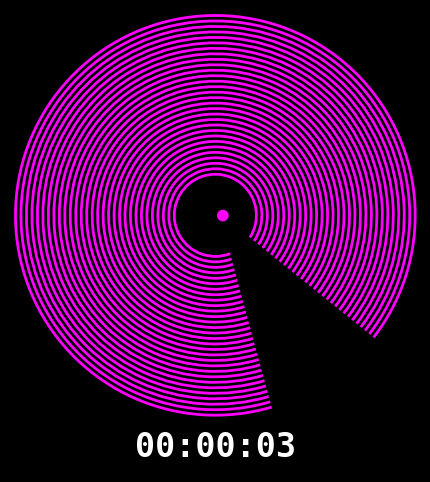

Write the Python code that produced this figure.
import numpy as np
import matplotlib.pyplot as plt
from matplotlib.animation import FuncAnimation
from matplotlib.patches import Arc, Circle
import logging

# ======================
# CONFIGURATION
# ======================
FPS = 60
DT = 1 / FPS

GRAVITY = -3.0
BASE_RESTITUTION = 1.8
cur_restitution = BASE_RESTITUTION
TANGENTIAL_KICK = 0.6
SUBSTEPS = 3

MAX_SPEED_BASE = 5.6
MIN_SPEED_BASE = 2.4
MAX_SPEED = MAX_SPEED_BASE
MIN_SPEED = MIN_SPEED_BASE
DAMPING = 0.001
MIN_RESTITUTION = 1.1


# ======================
# SIMULATION SETTINGS
# ======================
NUM_RINGS = 30
BALL_RADIUS = 0.05

# Vivid color palette
VIVID_COLORS = [
    "lime", "cyan", "magenta", "yellow", "orange", 
    "red", "deepskyblue", "springgreen", "fuchsia", "gold"
]

INNER_RADIUS = 0.4
RADIUS_STEP = 1.6 / max(NUM_RINGS, 1) # Adjust step to fit max radius (~2.0)
GAP_SIZE = np.pi / 5  # Made gaps smaller (pi/5 -> pi/7)
BASE_ROT_SPEED = 3.2  # Increased speed for higher difficulty

def get_contrast_colors():
    """Pick two highly contrasting colors from the vivid palette."""
    c1 = np.random.choice(VIVID_COLORS)
    # Filter out colors that might be too similar (simplified for now by just picking a different one)
    c2 = np.random.choice([c for c in VIVID_COLORS if c != c1])
    return c1, c2

BALL_COLOR, RING_COLOR = get_contrast_colors()

# Timing state
elapsed_time = 0.0
SIM_LENGTH = 0.0
simulation_running = True

# ======================
# FIGURE SETUP
# ======================
fig, ax = plt.subplots(figsize=(6, 6), facecolor="black")
ax.set_facecolor("black")
ax.set_xlim(-2, 2)
ax.set_ylim(-2.5, 2)
ax.set_aspect("equal")
ax.axis("off")

# ======================
# BALL
# ======================
ball_pos = np.array([0.0, 0.0])
ball_vel = np.array([1.2, 0.0])

ball = Circle(ball_pos, BALL_RADIUS, color=BALL_COLOR)
ax.add_patch(ball)

# ======================
# STOPWATCH
# ======================
timer_text = ax.text(
    0, -2.35, "00:00:00", 
    color="white", 
    fontsize=24, 
    ha="center", 
    fontfamily="monospace",
    fontweight="bold",
    bbox=dict(facecolor='black', edgecolor='black', alpha=1.0)
)

# ======================
# RINGS
# ======================
rings = []
shared_gap_angle = np.random.uniform(0, 2 * np.pi)

for i in range(NUM_RINGS):
    r = INNER_RADIUS + i * RADIUS_STEP
    gap_angle = shared_gap_angle
    speed = BASE_ROT_SPEED / (1 + i * 0.15)

    arc = Arc(
        (0, 0),
        2 * r,
        2 * r,
        linewidth=2,
        color=RING_COLOR,
    )
    ax.add_patch(arc)

    rings.append({
        "radius": r,
        "gap_angle": gap_angle,
        "speed": speed,
        "arc": arc,
        "alive": True,
    })

# ======================
# GLOBAL ROTATION DIRECTION
# ======================
ROT_DIR = 1   # flips after each ring pass

# ======================
# HELPERS
# ======================
def wrap(a):
    return np.mod(a, 2 * np.pi)

def in_gap(theta, gap):
    d = wrap(theta - gap)
    return d < GAP_SIZE / 2 or d > 2 * np.pi - GAP_SIZE / 2

# ======================
# PARTICLES (Optimized using Scatter)
# ======================
# We use a single scatter collection for all particles to maximize FPS
particle_scatter = ax.scatter([], [], s=5, alpha=0.9, edgecolors="none")
particles_data = []

def spawn_particles(x, y, color):
    """Add new particle data to the system."""
    num_particles = 25
    for _ in range(num_particles):
        angle = np.random.uniform(0, 2 * np.pi)
        speed = np.random.uniform(1.0, 4.5)
        p_vel = np.array([np.cos(angle) * speed, np.sin(angle) * speed])
        
        particles_data.append({
            "pos": np.array([x, y]),
            "vel": p_vel,
            "life": 0.4 + np.random.uniform(0, 0.4),
            "color": color
        })

# ======================
# UPDATE FUNCTION
# ======================
def update(frame):
    global ball_pos, ball_vel, ROT_DIR, elapsed_time, SIM_LENGTH, simulation_running, cur_restitution, particles_data

    if not simulation_running:
        return [ball] + [r["arc"] for r in rings]

    for _ in range(SUBSTEPS):
        prev_pos = ball_pos.copy()
        
        elapsed_time += DT / SUBSTEPS

        # Gravity
        ball_vel[1] += GRAVITY * DT / SUBSTEPS
        ball_pos += ball_vel * DT / SUBSTEPS

        r_prev = np.linalg.norm(prev_pos)
        r_now = np.linalg.norm(ball_pos)
        theta_ball = np.arctan2(ball_pos[1], ball_pos[0])

        for ring in rings:
            if not ring["alive"]:
                continue

            # Rotate using global direction
            ring["gap_angle"] = wrap(
                ring["gap_angle"] + ROT_DIR * ring["speed"] * DT / SUBSTEPS
            )

            r = ring["radius"]
            crossed = (r_prev - r) * (r_now - r) <= 0

            if crossed:
                if in_gap(theta_ball, ring["gap_angle"]):
                    ring["alive"] = False
                    ring["arc"].set_visible(False)
                    # ✨ SPAWN PARTICLES
                    spawn_particles(ball_pos[0], ball_pos[1], RING_COLOR)

                    # � NERF: Decrease speed and bounce power
                    ball_vel *= 0.6
                    cur_restitution = max(MIN_RESTITUTION, cur_restitution * 0.6)

                    # �🔄 REVERSE ALL RINGS
                    ROT_DIR *= -1

                else:
                    normal = ball_pos / (r_now + 1e-8)
                    tangent = np.array([-normal[1], normal[0]])

                    vn = np.dot(ball_vel, normal)

                    # Bounce
                    ball_vel -= (1 + cur_restitution) * vn * normal
                    ball_vel += TANGENTIAL_KICK * tangent
                    
                    # 📈 REGAIN: Increase bounce power per impact
                    cur_restitution = min(BASE_RESTITUTION, cur_restitution + 0.2)

                    # Re-project
                    direction = np.sign(r_prev - r)
                    ball_pos = normal * (r + direction * BALL_RADIUS)

        # -------- Speed control --------
        speed = np.linalg.norm(ball_vel)
        if speed > 1e-6:
            ball_vel *= (1 - DAMPING * speed)

        if speed > MAX_SPEED:
            ball_vel *= MAX_SPEED / speed
        elif speed < MIN_SPEED and speed > 1e-6:
            ball_vel *= MIN_SPEED / speed

    # Check if all rings are gone
    if all(not r["alive"] for r in rings):
        if simulation_running:
            SIM_LENGTH = elapsed_time
            print(f"✅ Simulation Complete!")
            print(f"⏱️  Actual SIM_LENGTH: {SIM_LENGTH:.2f} seconds")
            
            if SIM_LENGTH < 20.0:
                logger.info("⏩ Too fast (<20s). Auto-Restarting...")
                reset_simulation()
                return [ball, timer_text, particle_scatter] + [r["arc"] for r in rings]

            simulation_running = False
            ani.event_source.stop()

    # Update visuals only for ALIVE rings
    living_rings = [r for r in rings if r["alive"]]
    for ring in living_rings:
        ring["arc"].theta1 = np.degrees(ring["gap_angle"] + GAP_SIZE / 2)
        ring["arc"].theta2 = np.degrees(ring["gap_angle"] - GAP_SIZE / 2 + 2 * np.pi)

    # Update stopwatch
    mins = int(elapsed_time // 60)
    secs = int(elapsed_time % 60)
    cent = int((elapsed_time * 100) % 100)
    timer_text.set_text(f"{mins:02d}:{secs:02d}:{cent:02d}")

    # ⏱️ AUTO-RESTART: If exceeds 30 seconds
    if elapsed_time > 30.0:
        logger.info("⏰ Time Limit Reached (30s). Auto-Restarting...")
        reset_simulation()
        return [ball, timer_text, particle_scatter] + [r["arc"] for r in rings]

    # 🎇 Update Particles (Highly Optimized)
    alive_p = []
    points = []
    colors = []
    
    for p in particles_data:
        p["life"] -= DT
        if p["life"] > 0:
            p["vel"][1] += GRAVITY * DT
            p["pos"] += p["vel"] * DT
            alive_p.append(p)
            points.append(p["pos"])
            # Alpha logic: mapping color name to RGBA
            rgb = plt.cm.colors.to_rgba(p["color"])
            colors.append((rgb[0], rgb[1], rgb[2], p["life"]))
    
    particles_data[:] = alive_p
    
    if points:
        particle_scatter.set_offsets(points)
        particle_scatter.set_color(colors)
        particle_scatter.set_visible(True)
    else:
        particle_scatter.set_visible(False)

    ball.center = ball_pos
    return [ball, timer_text, particle_scatter] + [r["arc"] for r in rings]

# ======================
# INTERACTIVITY & RESET
# ======================
def reset_simulation():
    global ball_pos, ball_vel, cur_restitution, elapsed_time, simulation_running, ROT_DIR, rings, particles_data, RING_COLOR, MAX_SPEED, MIN_SPEED
    
    # 🧹 Clear Particles
    particles_data.clear()
    particle_scatter.set_offsets(np.empty((0, 2)))
    
    # 🏎️ SCALE PHYSICS
    ball_pos = np.array([0.0, 0.0])
    ball_vel = np.array([1.2, 0.0]) 
    MAX_SPEED = MAX_SPEED_BASE
    MIN_SPEED = MIN_SPEED_BASE
    cur_restitution = 1.8           
    
    elapsed_time = 0.0
    ROT_DIR = 1
    
    # 🎲 SHARED RANDOM GAP POSITION
    shared_gap_angle = np.random.uniform(0, 2 * np.pi)
    
    # Reset rings
    for i, ring in enumerate(rings):
        ring["alive"] = True
        ring["arc"].set_visible(True)
        # Apply current speed multiplier to rings
        ring["speed"] = (BASE_ROT_SPEED) / (1 + i * 0.15)
        # All rings start aligned at the shared center
        ring["gap_angle"] = shared_gap_angle
    
    # Reset UI
    timer_text.set_text("00:00:00")
    
    # Reset Colors
    new_ball_color, new_ring_color = get_contrast_colors()
    RING_COLOR = new_ring_color # Update global for particles
    ball.set_color(new_ball_color)
    for ring in rings:
        ring["arc"].set_color(new_ring_color)
    
    # 🛠️ macOS Stability: Only start if not already running
    if not simulation_running:
        simulation_running = True
        try:
            if ani.event_source:
                ani.event_source.start()
        except Exception:
            pass
    else:
        simulation_running = True

def on_key(event):
    if event.key == "enter":
        reset_simulation()

fig.canvas.mpl_connect("key_press_event", on_key)

# Configure logging for the script
logging.basicConfig(level=logging.INFO, format="%(message)s")
logger = logging.getLogger("BallSim")

# ======================
# RUN ANIMATION
# ======================
ani = FuncAnimation(fig, update, interval=1000 / FPS, blit=True, cache_frame_data=False)
plt.show()
